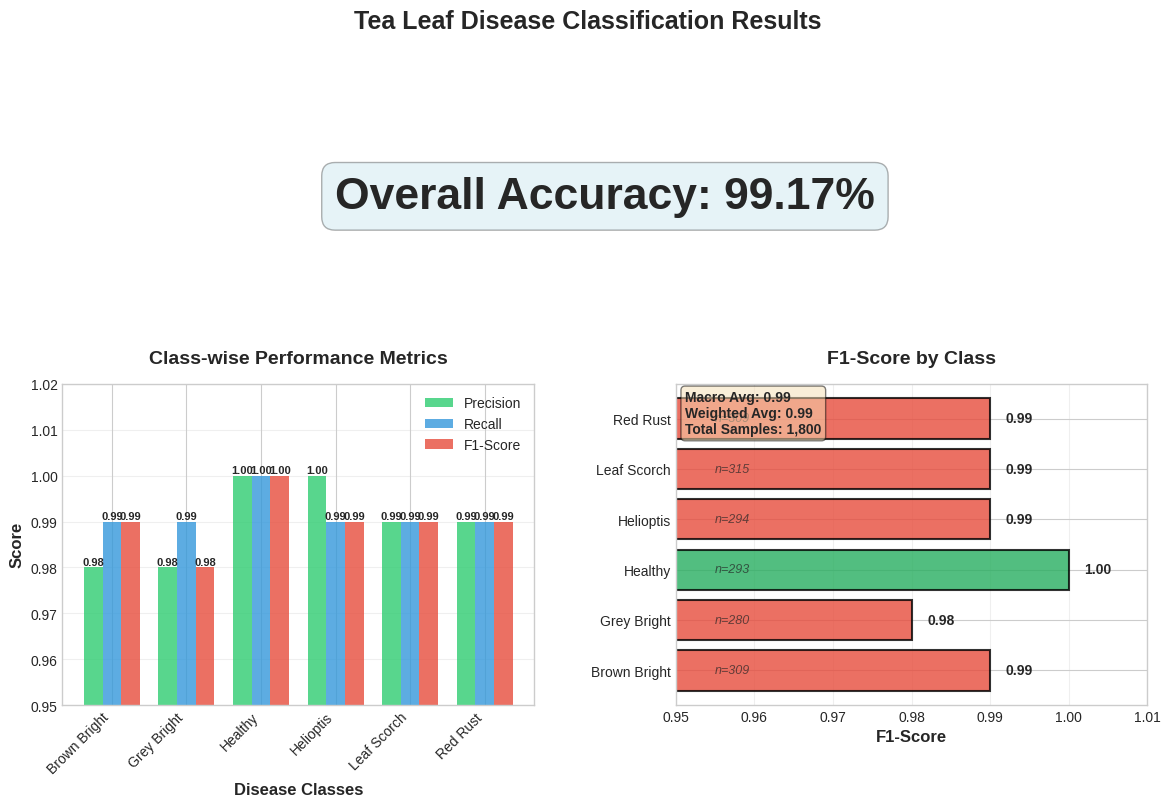

Source code (Python):
"""
Generate publication-quality visualization for research paper.
Creates a comprehensive results visualization showing overall accuracy
and class-wise performance metrics.
"""

import matplotlib.pyplot as plt
import numpy as np
import seaborn as sns

# Set style for academic papers
plt.style.use('seaborn-v0_8-whitegrid')
sns.set_palette("husl")

# Data from classification report
classes = ['Brown Bright', 'Grey Bright', 'Healthy', 'Helioptis', 'Leaf Scorch', 'Red Rust']
precision = [0.98, 0.98, 1.00, 1.00, 0.99, 0.99]
recall = [0.99, 0.99, 1.00, 0.99, 0.99, 0.99]
f1_score = [0.99, 0.98, 1.00, 0.99, 0.99, 0.99]
support = [309, 280, 293, 294, 315, 309]

overall_accuracy = 99.17

# Create figure with subplots
fig = plt.figure(figsize=(14, 8))
gs = fig.add_gridspec(2, 2, hspace=0.3, wspace=0.3, height_ratios=[1, 1.5])

# Main title with overall accuracy
ax_title = fig.add_subplot(gs[0, :])
ax_title.axis('off')
ax_title.text(0.5, 0.5, f'Overall Accuracy: {overall_accuracy}%', 
              ha='center', va='center', fontsize=32, fontweight='bold',
              bbox=dict(boxstyle='round', facecolor='lightblue', alpha=0.3))

# Bar chart for metrics comparison
ax1 = fig.add_subplot(gs[1, 0])
x = np.arange(len(classes))
width = 0.25

bars1 = ax1.bar(x - width, precision, width, label='Precision', color='#2ecc71', alpha=0.8)
bars2 = ax1.bar(x, recall, width, label='Recall', color='#3498db', alpha=0.8)
bars3 = ax1.bar(x + width, f1_score, width, label='F1-Score', color='#e74c3c', alpha=0.8)

ax1.set_xlabel('Disease Classes', fontsize=12, fontweight='bold')
ax1.set_ylabel('Score', fontsize=12, fontweight='bold')
ax1.set_title('Class-wise Performance Metrics', fontsize=14, fontweight='bold', pad=15)
ax1.set_xticks(x)
ax1.set_xticklabels(classes, rotation=45, ha='right', fontsize=10)
ax1.set_ylim([0.95, 1.02])
ax1.legend(loc='upper right', fontsize=10)
ax1.grid(True, alpha=0.3, axis='y')
ax1.set_axisbelow(True)

# Add value labels on bars
for bars in [bars1, bars2, bars3]:
    for bar in bars:
        height = bar.get_height()
        ax1.text(bar.get_x() + bar.get_width()/2., height,
                f'{height:.2f}',
                ha='center', va='bottom', fontsize=8, fontweight='bold')

# Horizontal bar chart for F1-scores (alternative visualization)
ax2 = fig.add_subplot(gs[1, 1])
colors = ['#e74c3c' if score < 1.0 else '#27ae60' for score in f1_score]
bars = ax2.barh(classes, f1_score, color=colors, alpha=0.8, edgecolor='black', linewidth=1.5)

ax2.set_xlabel('F1-Score', fontsize=12, fontweight='bold')
ax2.set_title('F1-Score by Class', fontsize=14, fontweight='bold', pad=15)
ax2.set_xlim([0.95, 1.01])
ax2.grid(True, alpha=0.3, axis='x')
ax2.set_axisbelow(True)

# Add value labels
for i, (bar, score) in enumerate(zip(bars, f1_score)):
    width = bar.get_width()
    ax2.text(width + 0.002, bar.get_y() + bar.get_height()/2.,
            f'{score:.2f}',
            ha='left', va='center', fontsize=10, fontweight='bold')
    # Add support count
    ax2.text(0.955, bar.get_y() + bar.get_height()/2.,
            f'n={support[i]}',
            ha='left', va='center', fontsize=9, style='italic', alpha=0.7)

# Add text box with summary statistics
textstr = f'Macro Avg: 0.99\nWeighted Avg: 0.99\nTotal Samples: 1,800'
props = dict(boxstyle='round', facecolor='wheat', alpha=0.5)
ax2.text(0.02, 0.98, textstr, transform=ax2.transAxes, fontsize=10,
        verticalalignment='top', bbox=props, fontweight='bold')

# Overall figure title
fig.suptitle('Tea Leaf Disease Classification Results', 
             fontsize=18, fontweight='bold', y=0.98)

# Save with high DPI for publication
plt.savefig('research_results.png', dpi=300, bbox_inches='tight', 
            facecolor='white', edgecolor='none')
print("✅ Research visualization saved to research_results.png")

plt.close()
